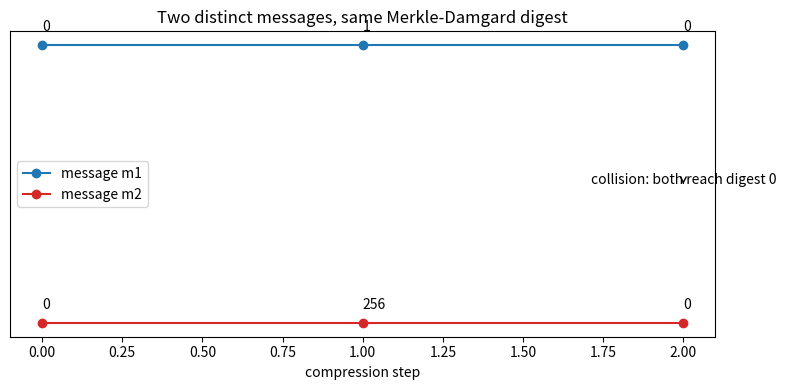

Write the Python code that produced this figure.
"""Visualization: the Merkle-Damgard chain and a collision merge.
Generates merkle_damgard_chain.png."""
import matplotlib.pyplot as plt

def merkle_damgard(f, iv, msg):
    states = [iv]
    s = iv
    for b in msg:
        s = f(s, b); states.append(s)
    return states

f = lambda s, b: (s + b) % 257
m1, m2 = [1, 256], [256, 1]
c1 = merkle_damgard(f, 0, m1)
c2 = merkle_damgard(f, 0, m2)

fig, ax = plt.subplots(figsize=(8, 4))
for chain, y, color, lbl in [(c1, 1, "tab:blue", "message m1"),
                             (c2, 0, "tab:red", "message m2")]:
    xs = list(range(len(chain)))
    ax.plot(xs, [y]*len(chain), "-o", color=color, label=lbl)
    for x, v in zip(xs, chain):
        ax.annotate(str(v), (x, y), textcoords="offset points", xytext=(0, 10))
ax.annotate("collision: both reach digest 0",
            (len(c1)-1, 0.5), ha="center",
            arrowprops=dict(arrowstyle="->"), xytext=(len(c1)-1, 0.5))
ax.set_title("Two distinct messages, same Merkle-Damgard digest")
ax.set_xlabel("compression step"); ax.set_yticks([])
ax.legend(); fig.tight_layout()
fig.savefig("merkle_damgard_chain.png", dpi=150)
print("wrote merkle_damgard_chain.png")
